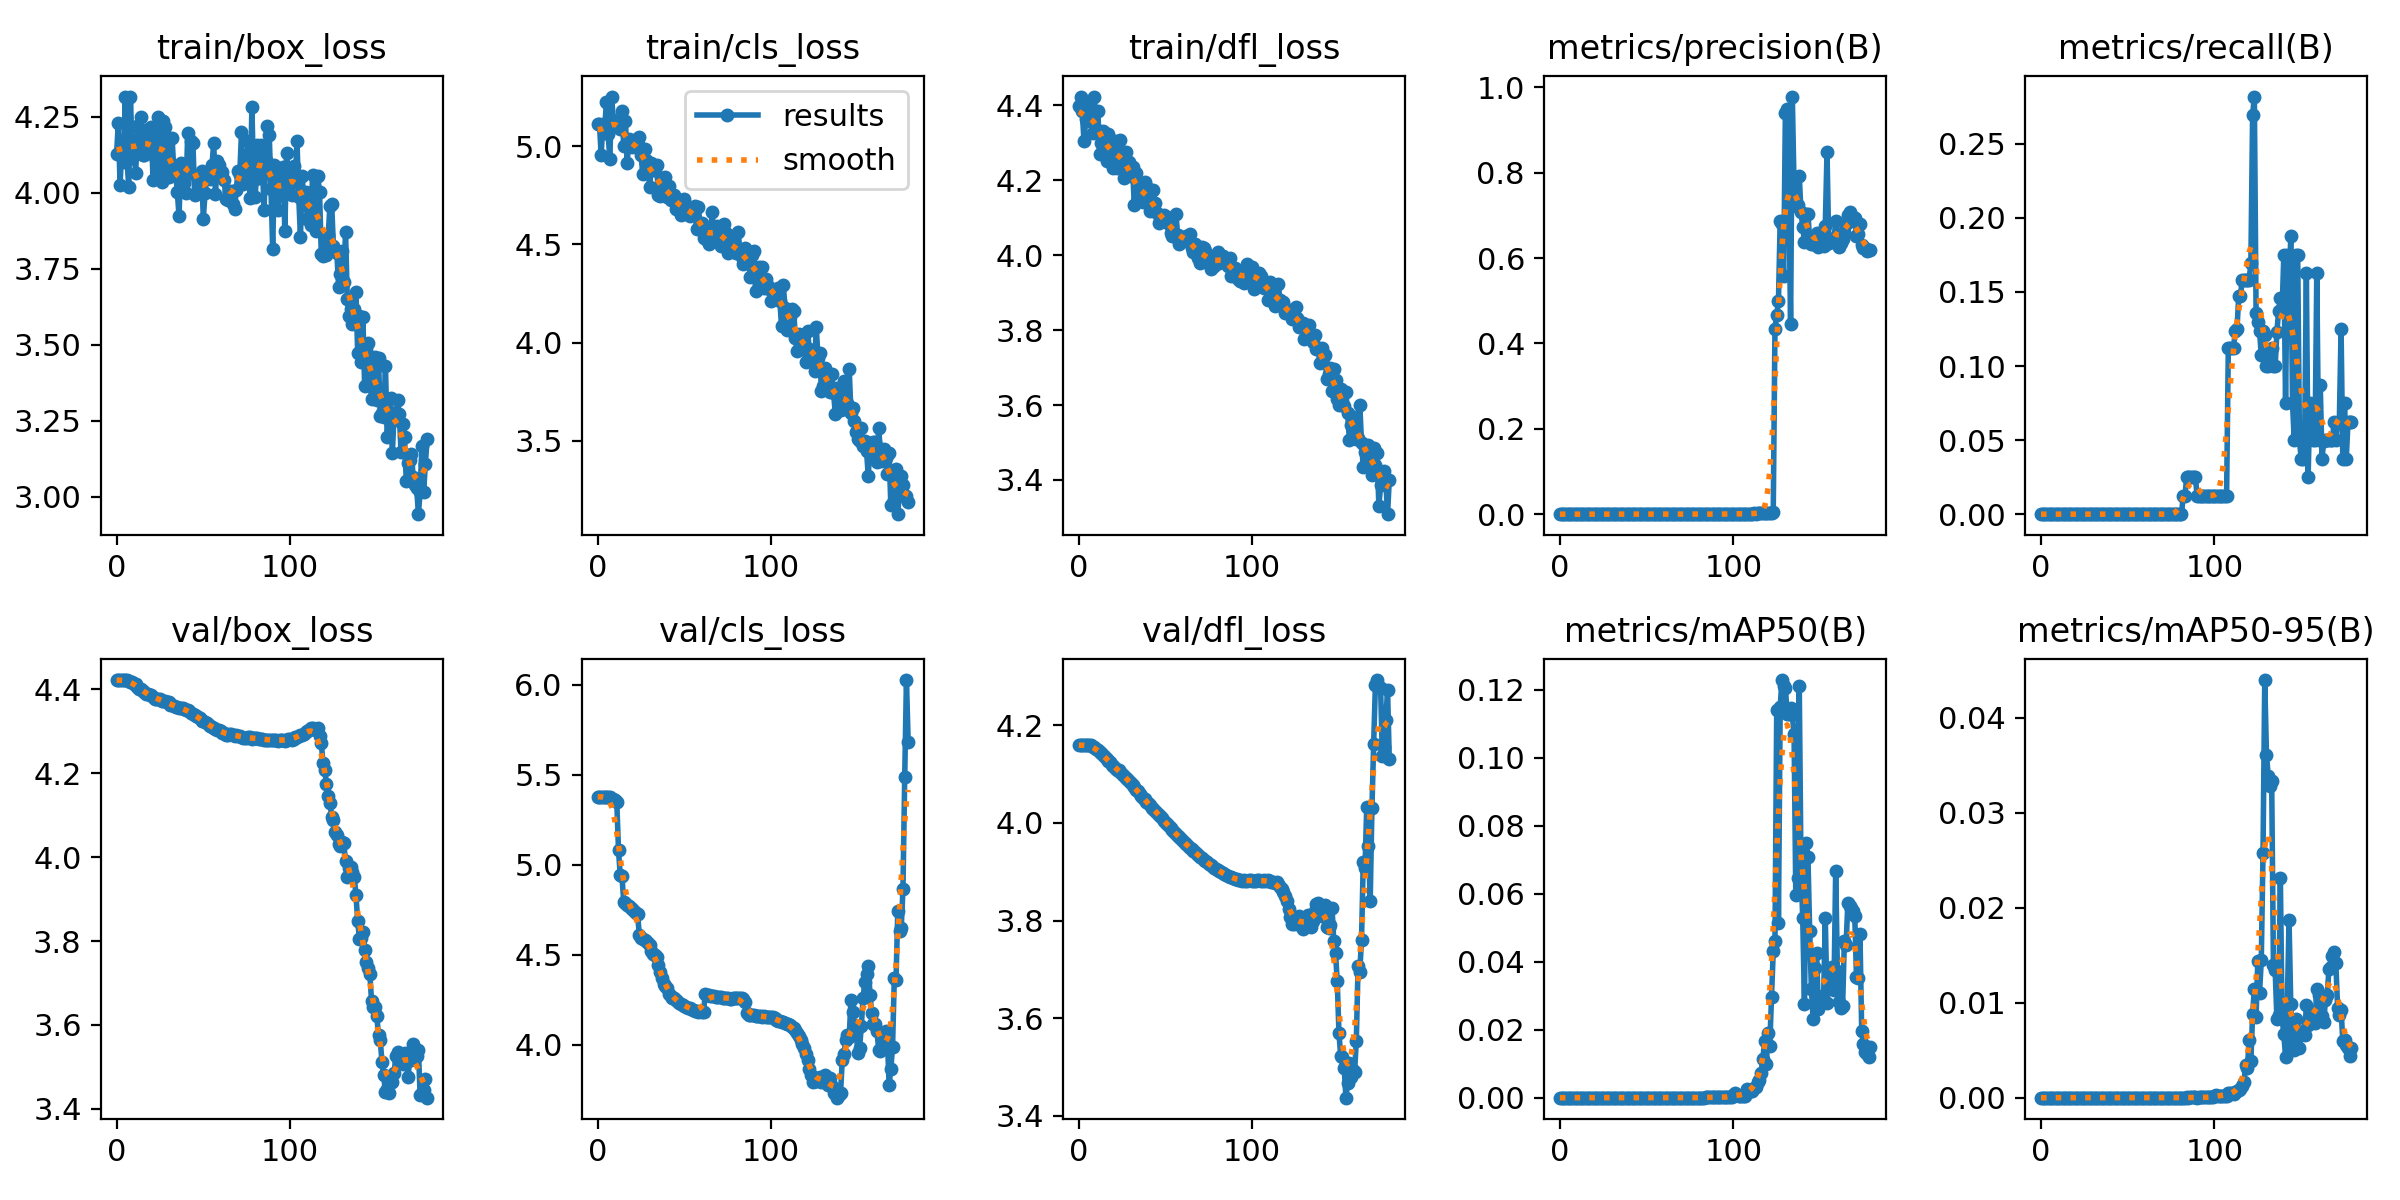

The table this chart was drawn from, first rows:
epoch, train/box_loss, train/cls_loss, train/dfl_loss, metrics/precision(B), metrics/recall(B), metrics/mAP50(B), metrics/mAP50-95(B), val/box_loss, val/cls_loss, val/dfl_loss, lr/pg0, lr/pg1, lr/pg2
0, 4.129, 5.116, 4.398, 0, 0, 0, 0, 4.422, 5.377, 4.159, 0.1, 0, 0
1, 4.23, 5.115, 4.424, 0, 0, 0, 0, 4.422, 5.377, 4.159, 0.09901, 9.9901e-06, 9.9901e-06
2, 4.026, 4.958, 4.384, 0, 0, 0, 0, 4.422, 5.377, 4.159, 0.09802, 1.996e-05, 1.996e-05
3, 4.145, 5.114, 4.304, 0, 0, 0, 0, 4.422, 5.377, 4.159, 0.09703, 2.9911e-05, 2.9911e-05
4, 4.101, 5.081, 4.363, 0, 0, 0, 0, 4.422, 5.377, 4.16, 0.09604, 3.9842e-05, 3.9842e-05
5, 4.314, 5.226, 4.358, 0, 0, 0, 0, 4.422, 5.377, 4.16, 0.09505, 4.9752e-05, 4.9752e-05
6, 4.11, 5.062, 4.408, 0, 0, 0, 0, 4.422, 5.377, 4.16, 0.09406, 5.9644e-05, 5.9644e-05
7, 4.018, 4.938, 4.36, 0, 0, 0, 0, 4.42, 5.374, 4.159, 0.09307, 6.9515e-05, 6.9515e-05
8, 4.317, 5.254, 4.326, 0, 0, 0, 0, 4.418, 5.365, 4.157, 0.09208, 7.9366e-05, 7.9366e-05
9, 4.114, 5.136, 4.422, 0, 0, 0, 0, 4.417, 5.364, 4.155, 0.09109, 8.9198e-05, 8.9198e-05
10, 4.138, 5.115, 4.338, 0, 0, 0, 0, 4.412, 5.358, 4.152, 0.0901, 9.901e-05, 9.901e-05
11, 4.065, 5.102, 4.384, 0, 0, 0, 0, 4.412, 5.349, 4.149, 0.08911, 0.0001088, 0.0001088
12, 4.218, 5.104, 4.271, 0, 0, 0, 0, 4.406, 5.079, 4.146, 0.08812, 0.0001186, 0.0001186
13, 4.135, 5.09, 4.301, 0, 0, 0, 0, 4.401, 4.941, 4.143, 0.08713, 0.0001283, 0.0001283
14, 4.25, 5.182, 4.333, 0, 0, 0, 0, 4.402, 4.934, 4.139, 0.08614, 0.0001381, 0.0001381
15, 4.123, 5.001, 4.299, 0, 0, 0, 0, 4.396, 4.795, 4.135, 0.08515, 0.0001478, 0.0001478
16, 4.124, 5.129, 4.252, 0, 0, 0, 0, 4.394, 4.786, 4.131, 0.08416, 0.0001575, 0.0001575
17, 4.148, 4.918, 4.322, 0, 0, 0, 0, 4.389, 4.777, 4.128, 0.08317, 0.0001671, 0.0001671
18, 4.21, 5.037, 4.29, 0, 0, 0, 0, 4.388, 4.769, 4.124, 0.08218, 0.0001768, 0.0001768
19, 4.18, 5.001, 4.274, 0, 0, 0, 0, 4.386, 4.76, 4.12, 0.08119, 0.0001864, 0.0001864
20, 4.217, 4.998, 4.233, 0, 0, 0, 0, 4.385, 4.751, 4.117, 0.0802, 0.000196, 0.000196
21, 4.043, 5.035, 4.306, 0, 0, 0, 0, 4.381, 4.742, 4.112, 0.07921, 0.0002056, 0.0002056
22, 4.118, 5.019, 4.234, 0, 0, 0, 0, 4.378, 4.732, 4.109, 0.07822, 0.0002152, 0.0002152
23, 4.176, 5.01, 4.27, 0, 0, 0, 0, 4.378, 4.727, 4.108, 0.07723, 0.0002248, 0.0002248
24, 4.248, 5.047, 4.306, 0, 0, 0, 0, 4.376, 4.609, 4.105, 0.07623, 0.0002343, 0.0002343
25, 4.076, 4.954, 4.265, 0, 0, 0, 0, 4.376, 4.595, 4.101, 0.07524, 0.0002438, 0.0002438
26, 4.036, 4.858, 4.206, 0, 0, 0, 0, 4.372, 4.586, 4.097, 0.07425, 0.0002533, 0.0002533
27, 4.235, 4.989, 4.274, 0, 0, 0, 0, 4.372, 4.579, 4.093, 0.07326, 0.0002628, 0.0002628
28, 4.217, 4.929, 4.223, 0, 0, 0, 0, 4.372, 4.573, 4.089, 0.07227, 0.0002722, 0.0002722
29, 4.124, 4.893, 4.248, 0, 0, 0, 0, 4.369, 4.562, 4.085, 0.07128, 0.0002817, 0.0002817
30, 4.053, 4.792, 4.21, 0, 0, 0, 0, 4.369, 4.552, 4.081, 0.07029, 0.0002911, 0.0002911
31, 4.097, 4.914, 4.235, 0, 0, 0, 0, 4.363, 4.517, 4.077, 0.0693, 0.0003005, 0.0003005
32, 4.18, 4.88, 4.134, 0, 0, 0, 0, 4.363, 4.504, 4.073, 0.06831, 0.0003099, 0.0003099
33, 4.074, 4.877, 4.221, 0, 0, 0, 0, 4.36, 4.495, 4.068, 0.06732, 0.0003192, 0.0003192
34, 4.074, 4.903, 4.186, 0, 0, 0, 0, 4.358, 4.485, 4.064, 0.06633, 0.0003286, 0.0003286
35, 4.004, 4.752, 4.152, 0, 0, 0, 0, 4.357, 4.444, 4.06, 0.06534, 0.0003379, 0.0003379
36, 3.922, 4.748, 4.168, 0, 0, 0, 0, 4.357, 4.405, 4.056, 0.06435, 0.0003472, 0.0003472
37, 4.098, 4.826, 4.142, 0, 0, 0, 0, 4.354, 4.37, 4.051, 0.06336, 0.0003565, 0.0003565
38, 4.073, 4.751, 4.197, 0, 0, 0, 0, 4.354, 4.335, 4.048, 0.06237, 0.0003657, 0.0003657
39, 4.033, 4.842, 4.184, 0, 0, 0, 0, 4.353, 4.322, 4.044, 0.06137, 0.0003749, 0.0003749
40, 3.998, 4.742, 4.165, 0, 0, 0, 0, 4.352, 4.315, 4.04, 0.06038, 0.0003842, 0.0003842
41, 4.197, 4.798, 4.119, 0, 0, 0, 0, 4.35, 4.28, 4.036, 0.05939, 0.0003934, 0.0003934
42, 4.064, 4.726, 4.124, 0, 0, 0, 0, 4.348, 4.27, 4.032, 0.0584, 0.0004025, 0.0004025
43, 4.169, 4.751, 4.173, 0, 0, 0, 0, 4.344, 4.261, 4.028, 0.05741, 0.0004117, 0.0004117
44, 4.163, 4.755, 4.14, 0, 0, 0, 0, 4.341, 4.256, 4.024, 0.05642, 0.0004208, 0.0004208
45, 3.992, 4.682, 4.113, 0, 0, 0, 0, 4.338, 4.248, 4.021, 0.05543, 0.00043, 0.00043
46, 4.057, 4.718, 4.085, 0, 0, 0, 0, 4.336, 4.241, 4.017, 0.05444, 0.0004391, 0.0004391
47, 4.009, 4.692, 4.09, 0, 0, 0, 0, 4.333, 4.233, 4.013, 0.05345, 0.0004481, 0.0004481
48, 4.002, 4.651, 4.106, 0, 0, 0, 0, 4.331, 4.227, 4.009, 0.05246, 0.0004572, 0.0004572
49, 4.072, 4.725, 4.106, 0, 0, 0, 0, 4.326, 4.221, 4.005, 0.05147, 0.0004662, 0.0004662
50, 3.916, 4.733, 4.092, 0, 0, 0, 0, 4.324, 4.214, 4, 0.05047, 0.0004752, 0.0004752
51, 3.999, 4.653, 4.101, 0, 0, 0, 0, 4.322, 4.211, 3.997, 0.04948, 0.0004842, 0.0004842
52, 4.049, 4.673, 4.084, 0, 0, 0, 0, 4.319, 4.205, 3.993, 0.04849, 0.0004932, 0.0004932
53, 4.05, 4.643, 4.061, 0, 0, 0, 0, 4.315, 4.202, 3.989, 0.0475, 0.0005022, 0.0005022
54, 4.045, 4.659, 4.053, 0, 0, 0, 0, 4.314, 4.196, 3.985, 0.04651, 0.0005111, 0.0005111
55, 4.091, 4.679, 4.053, 0, 0, 0, 0, 4.309, 4.191, 3.981, 0.04552, 0.00052, 0.00052
56, 4.164, 4.695, 4.11, 0, 0, 0, 0, 4.308, 4.189, 3.978, 0.04453, 0.000529, 0.000529
57, 3.995, 4.579, 4.054, 0, 0, 0, 0, 4.305, 4.184, 3.974, 0.04354, 0.0005378, 0.0005378
58, 4.105, 4.692, 4.029, 0, 0, 0, 0, 4.303, 4.182, 3.97, 0.04255, 0.0005467, 0.0005467
59, 4.092, 4.604, 4.041, 0, 0, 0, 0, 4.304, 4.186, 3.966, 0.04156, 0.0005555, 0.0005555
... 120 more rows
